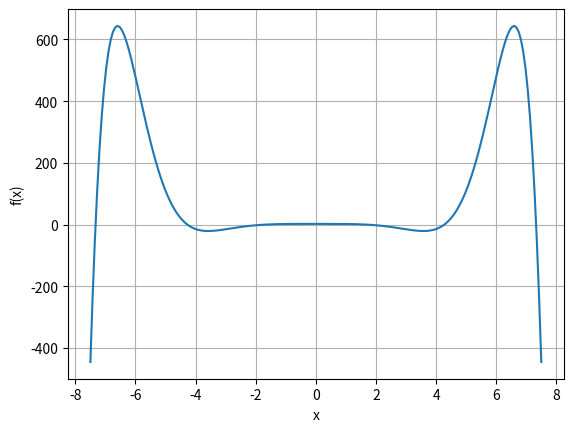

Generate this figure with matplotlib:
# -*- coding: utf-8 -*-
"""
[redacted]
24.11.22

Código para encontrar a frequência natural de uma viga engastada-livre com uma massa concentrada na ponta.

"""

import numpy as np
from scipy.optimize import fsolve
import matplotlib.pyplot as plt


def f(x, alpha):
    # Expressão das frequências naturais de uma viga engastada-livre com uma
    # massa m_a concentrada na ponta, tal que alpha = m_a / (rho * A * L)

    y = 1 + np.cosh(x) * np.cos(x) + alpha * x * (np.sinh(x) * np.cos(x) - np.cosh(x) * np.sin(x))

    return y


'''
Entrada dos parâmetros físicos e geométricos do sistema
'''
m_a = 5e-3              # Massa concentrada na ponta da viga (kg)
rho = 1050              # Massa específica da viga (kg/m³)
b = 0.0335              # Largura da seção transversal da viga (m)
h = 0.003               # Altura da seção transversal da viga (m)
A = b * h               # Área da seção transversal da viga (m²)
L = 0.25                # Comprimento da viga (m)
E = 2.78e9              # Módulo de elasticidade do material da viga (Pa)
I = b * h ** 3 / 12     # Momento de inércia da seção transversal (m^4)

print('\nComprimento da viga:', L, 'm')
print('Massa da viga:', round(rho * A * L, 3), 'kg')
print('Massa concentrada na ponta da viga:', m_a, 'kg\n')

alpha = m_a / (rho * A * L)

# print(alpha)

'''
Plotagem da função para identificação visual das raízes e escolha do chute inicial
'''
x = np.linspace(-7.5, 7.5, 201)

plt.plot(x, f(x, alpha))
plt.xlabel("x")
plt.ylabel("f(x)")
plt.grid()
# plt.show()

x_chute_inicial = 1.5
x_solucao = fsolve(f, x_chute_inicial, args=(alpha))

# print(x_solucao)

'''
Cálculo da frequência natural
'''
omega_w = np.sqrt(E * I / (rho * A * L ** 4))
omega = x_solucao ** 2 * omega_w        # Frequência natural angular da viga
f_n = omega / (2 * np.pi)               # Frequência natural linear da viga

# print('Frequência angular:', round(omega [0], 2), 'Hz\n')
print('Frequência natural:', round(f_n[0], 2), 'Hz\n')
